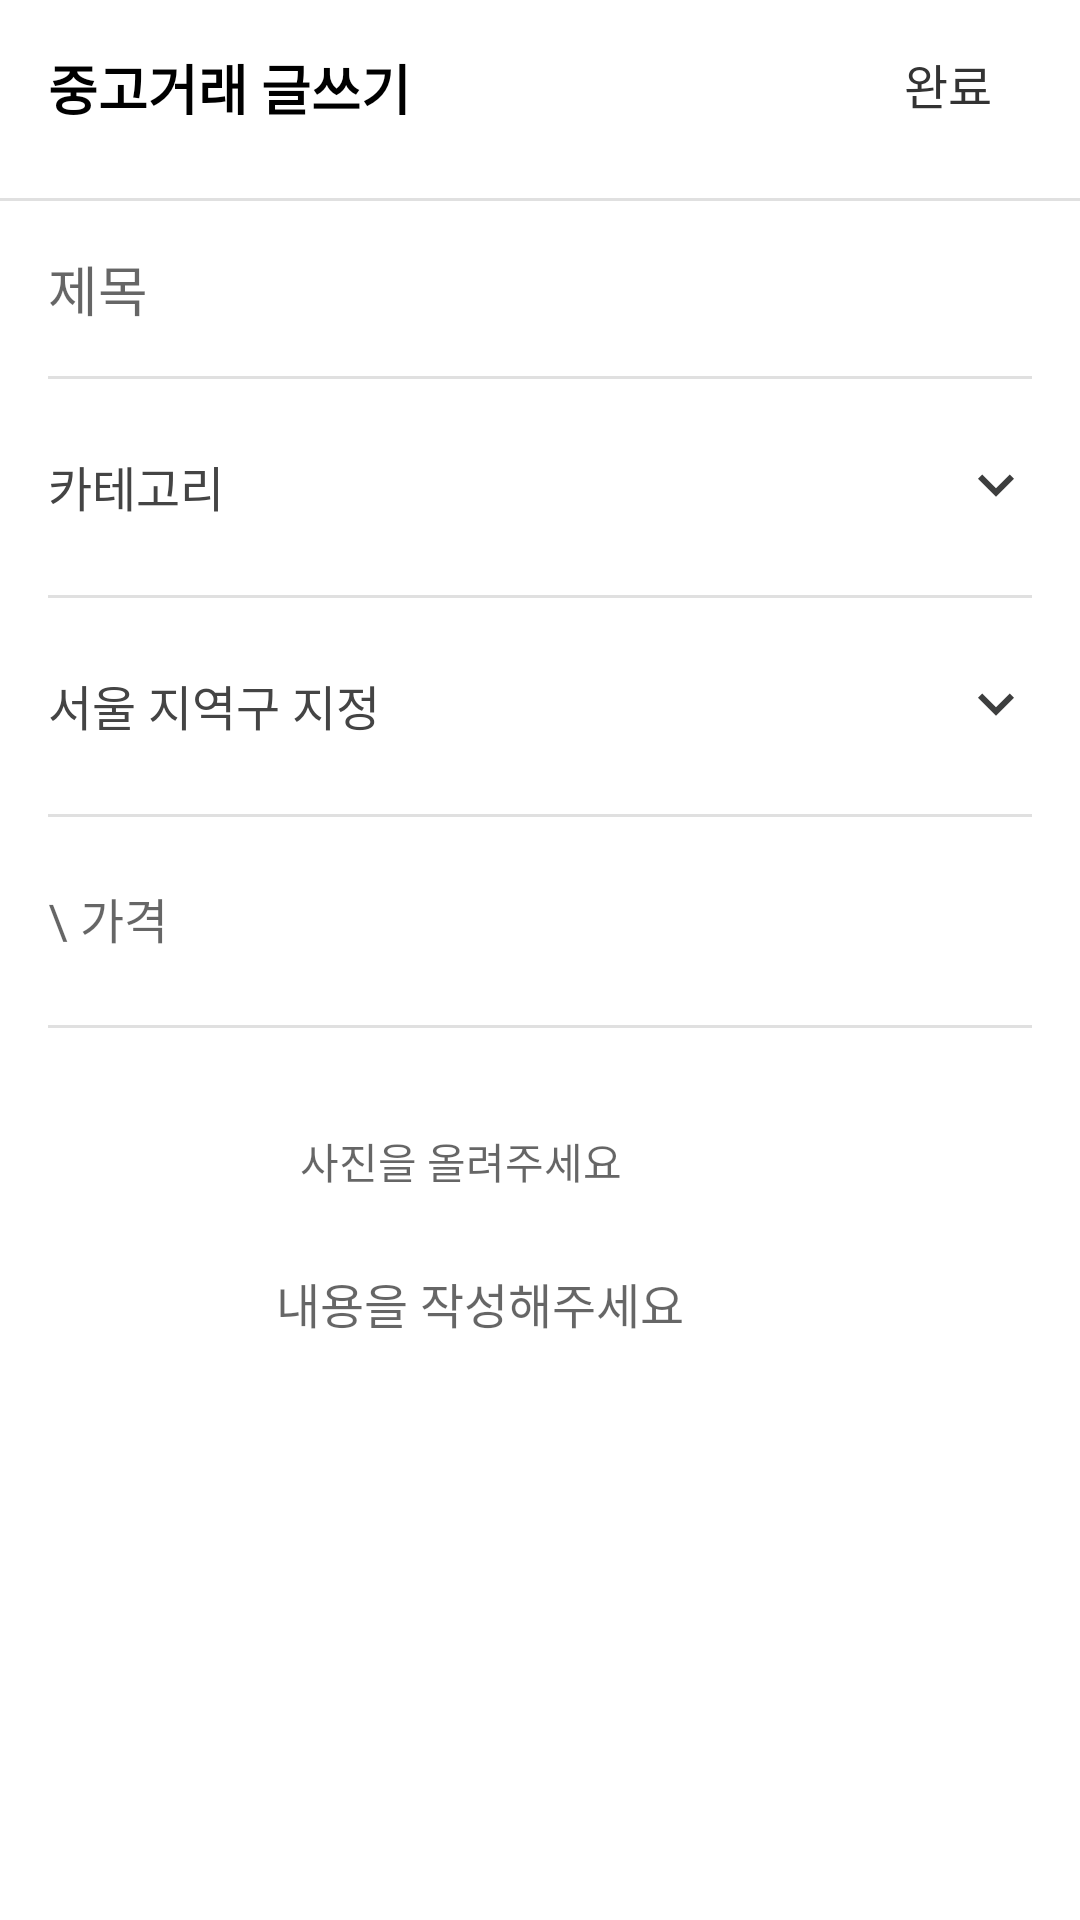

Here is an Android app screen rendered from its layout file. Give the layout XML and the strings, colors and styles it references.
<!-- AndroidManifest.xml: activity theme AppTheme.NoActionBar -->
<!-- res/layout/activity_writing.xml -->
<?xml version="1.0" encoding="utf-8"?>
<LinearLayout xmlns:android="http://schemas.android.com/apk/res/android"
    xmlns:app="http://schemas.android.com/apk/res-auto"
    xmlns:tools="http://schemas.android.com/tools"
    android:layout_width="match_parent"
    android:layout_height="match_parent"
    android:orientation="vertical"
    android:background="@color/white"
    tools:context=".WritingActivity">


    <RelativeLayout
        android:layout_width="match_parent"
        android:layout_height="wrap_content"
        android:background="@color/white"
        android:paddingTop="4dp">

        <LinearLayout
            android:layout_width="wrap_content"
            android:layout_height="wrap_content"
            android:orientation="horizontal">


            <TextView
                android:layout_width="wrap_content"
                android:layout_height="wrap_content"
                android:text="중고거래 글쓰기"
                android:layout_gravity="center"
                android:paddingLeft="16dp"
                android:layout_marginTop="8dp"
                android:textStyle="bold"
                android:textColor="#000000"
                android:textSize="18sp"/>


        </LinearLayout>



        <Button
            android:id="@+id/clickBtn"
            android:layout_width="wrap_content"
            android:layout_height="wrap_content"
            android:text="완료"
            android:background="@drawable/bg_botton"
            android:layout_gravity="center"
            android:layout_marginLeft="180dp"
            android:textSize="16sp"
            android:textColor="#333333"
            style="@style/Widget.AppCompat.Button.Borderless"
            android:layout_alignParentRight="true"
            android:onClick="clickUpload"/>



    </RelativeLayout>

    <View style="@style/Divider"
        android:layout_marginTop="14dp" />

    <EditText
        android:id="@+id/name"
        android:layout_marginTop="16dp"
        android:layout_width="match_parent"
        android:layout_height="wrap_content"
        android:paddingLeft="16dp"
        android:hint="제목"
        android:cursorVisible="false"
        android:background="@null"/>

    <View style="@style/Divider"
        android:layout_marginTop="16dp"
        android:layout_marginLeft="16dp"
        android:layout_marginRight="16dp"/>



    <RelativeLayout
        android:layout_width="match_parent"
        android:layout_height="wrap_content"
        android:orientation="horizontal"
        android:paddingTop="8dp">

        <TextView
            android:id="@+id/writing_tv_kategotie"
            android:layout_width="wrap_content"
            android:layout_height="wrap_content"
            android:text="카테고리"
            android:cursorVisible="false"
            android:layout_marginTop="16dp"
            android:paddingLeft="16dp"
            android:background="@null"
            android:textSize="16sp"
            android:textColor="#444444"/>

        <ImageView
            android:id="@+id/writing_iv_kategorie"
            android:layout_width="wrap_content"
            android:layout_height="wrap_content"
            android:layout_marginTop="16dp"
            android:src="@drawable/ic_keyboard_arrow_down"
            android:paddingRight="16dp"
            android:layout_alignParentRight="true"/>

    </RelativeLayout>


    <View style="@style/Divider"
        android:layout_marginTop="24dp"
        android:layout_marginLeft="16dp"
        android:layout_marginRight="16dp"/>



    <RelativeLayout
        android:layout_width="match_parent"
        android:layout_height="wrap_content"
        android:paddingTop="8dp">

        <TextView
            android:id="@+id/writing_tv_map"
            android:layout_width="wrap_content"
            android:layout_height="wrap_content"
            android:text="서울 지역구 지정"
            android:cursorVisible="false"
            android:layout_marginTop="16dp"
            android:paddingLeft="16dp"
            android:background="@null"
            android:textSize="16sp"
            android:textColor="#444444"/>

        <ImageView
            android:id="@+id/writing_iv_map"
            android:layout_width="wrap_content"
            android:layout_height="wrap_content"
            android:layout_marginTop="16dp"
            android:src="@drawable/ic_keyboard_arrow_down"
            android:paddingRight="16dp"
            android:layout_alignParentRight="true"/>

    </RelativeLayout>

    <View style="@style/Divider"
        android:layout_marginTop="24dp"
        android:layout_marginLeft="16dp"
        android:layout_marginRight="16dp"/>


    <RelativeLayout
        android:layout_width="match_parent"
        android:layout_height="wrap_content"
        android:orientation="horizontal">

        <EditText
            android:id="@+id/price"
            android:layout_width="200dp"
            android:layout_height="wrap_content"
            android:layout_marginTop="22dp"
            android:paddingLeft="16dp"
            android:background="@null"
            android:textSize="16sp"
            android:textColor="#999999"
            android:hint="\ 가격" />










    </RelativeLayout>

    <View style="@style/Divider"
        android:layout_marginTop="24dp"
        android:layout_marginLeft="16dp"
        android:layout_marginRight="16dp"/>




    <LinearLayout
        android:layout_width="match_parent"
        android:layout_height="wrap_content"
        android:orientation="horizontal">

        <ImageView
            android:id="@+id/writing_iv"
            android:layout_width="100dp"
            android:layout_height="80dp"/>

        <TextView
            android:id="@+id/writing_tv_gallery"
            android:layout_width="wrap_content"
            android:layout_height="wrap_content"
            android:layout_marginTop="34dp"
            android:hint="사진을 올려주세요"/>

    </LinearLayout>


    
    <EditText
        android:id="@+id/msg"
        android:layout_width="match_parent"
        android:layout_height="200dp"
        android:cursorVisible="false"
        android:paddingLeft="16dp"
        android:background="@null"
        android:textSize="16sp"
        android:textColor="#999999"
        android:hint="                   내용을 작성해주세요"
        android:layout_marginBottom="16dp"
        android:gravity="top"/>



    <View style="@style/Divider"
        android:layout_marginTop="4dp"
        android:layout_marginLeft="16dp"
        android:layout_marginRight="16dp"/>

    <LinearLayout
        android:layout_width="match_parent"
        android:layout_height="wrap_content"
        android:orientation="horizontal"
        android:paddingTop="8dp">

        <ImageView
            android:id="@+id/writing_iv_camera"
            android:layout_width="50dp"
            android:layout_height="50dp"
            android:src="@drawable/camera"
            android:background="@color/white"
            android:paddingLeft="8dp"
            android:onClick="clickCamera"/>

        <TextView
            android:layout_width="wrap_content"
            android:layout_height="wrap_content"
            android:layout_gravity="center"
            android:paddingLeft="8dp"
            android:text="0"/>

        <TextView
            android:layout_width="wrap_content"
            android:layout_height="wrap_content"
            android:layout_gravity="center"
            android:text=" / 10"/>
















    </LinearLayout>




</LinearLayout>
<!-- resources referenced by this layout -->
<resources>
  <!-- drawable bg_botton (drawable) -->
  <?xml version="1.0" encoding="utf-8"?>
  <selector xmlns:android="http://schemas.android.com/apk/res/android">
  
      <item android:state_pressed="false">
          <shape android:shape="rectangle">
              <solid android:color="#ffffff"/>
  
          </shape>
  
      </item>
  
      <item android:state_pressed="true">
  
          <shape android:shape="rectangle">
              <solid android:color="#88dddddd"/>
  
          </shape>
      </item>
  
  </selector>
  <!-- drawable ic_keyboard_arrow_down (drawable) -->
  <vector android:height="24dp" android:tint="#3D3E3E"
      android:viewportHeight="24.0" android:viewportWidth="24.0"
      android:width="24dp" xmlns:android="http://schemas.android.com/apk/res/android">
      <path android:fillColor="#FF000000" android:pathData="M7.41,7.84L12,12.42l4.59,-4.58L18,9.25l-6,6 -6,-6z"/>
  </vector>
  <style name="Divider">
          <item name="android:layout_width">match_parent</item>
          <item name="android:layout_height">1dp</item>
          <item name="android:background">?android:attr/listDivider</item>
      </style>
  <style name="AppTheme.NoActionBar" parent="Theme.AppCompat.Light.NoActionBar">
          <item name="colorPrimary">@color/colorPrimary</item>
          <item name="colorPrimaryDark">@color/colorPrimaryDark</item>
          <item name="colorAccent">@color/colorAccent</item>
  
          
          <item name="android:statusBarColor" tools:targetApi="lollipop">#cccccc</item>
  
      </style>
  <!-- not gathered from this repository: default colours our renderer supplied (Android Studio template values) -->
  <color name="white">#FFFFFFFF</color>
  <color name="colorPrimary">#FF6200EE</color>
  <color name="colorPrimaryDark">#FF3700B3</color>
  <color name="colorAccent">#FF03DAC5</color>
</resources>
